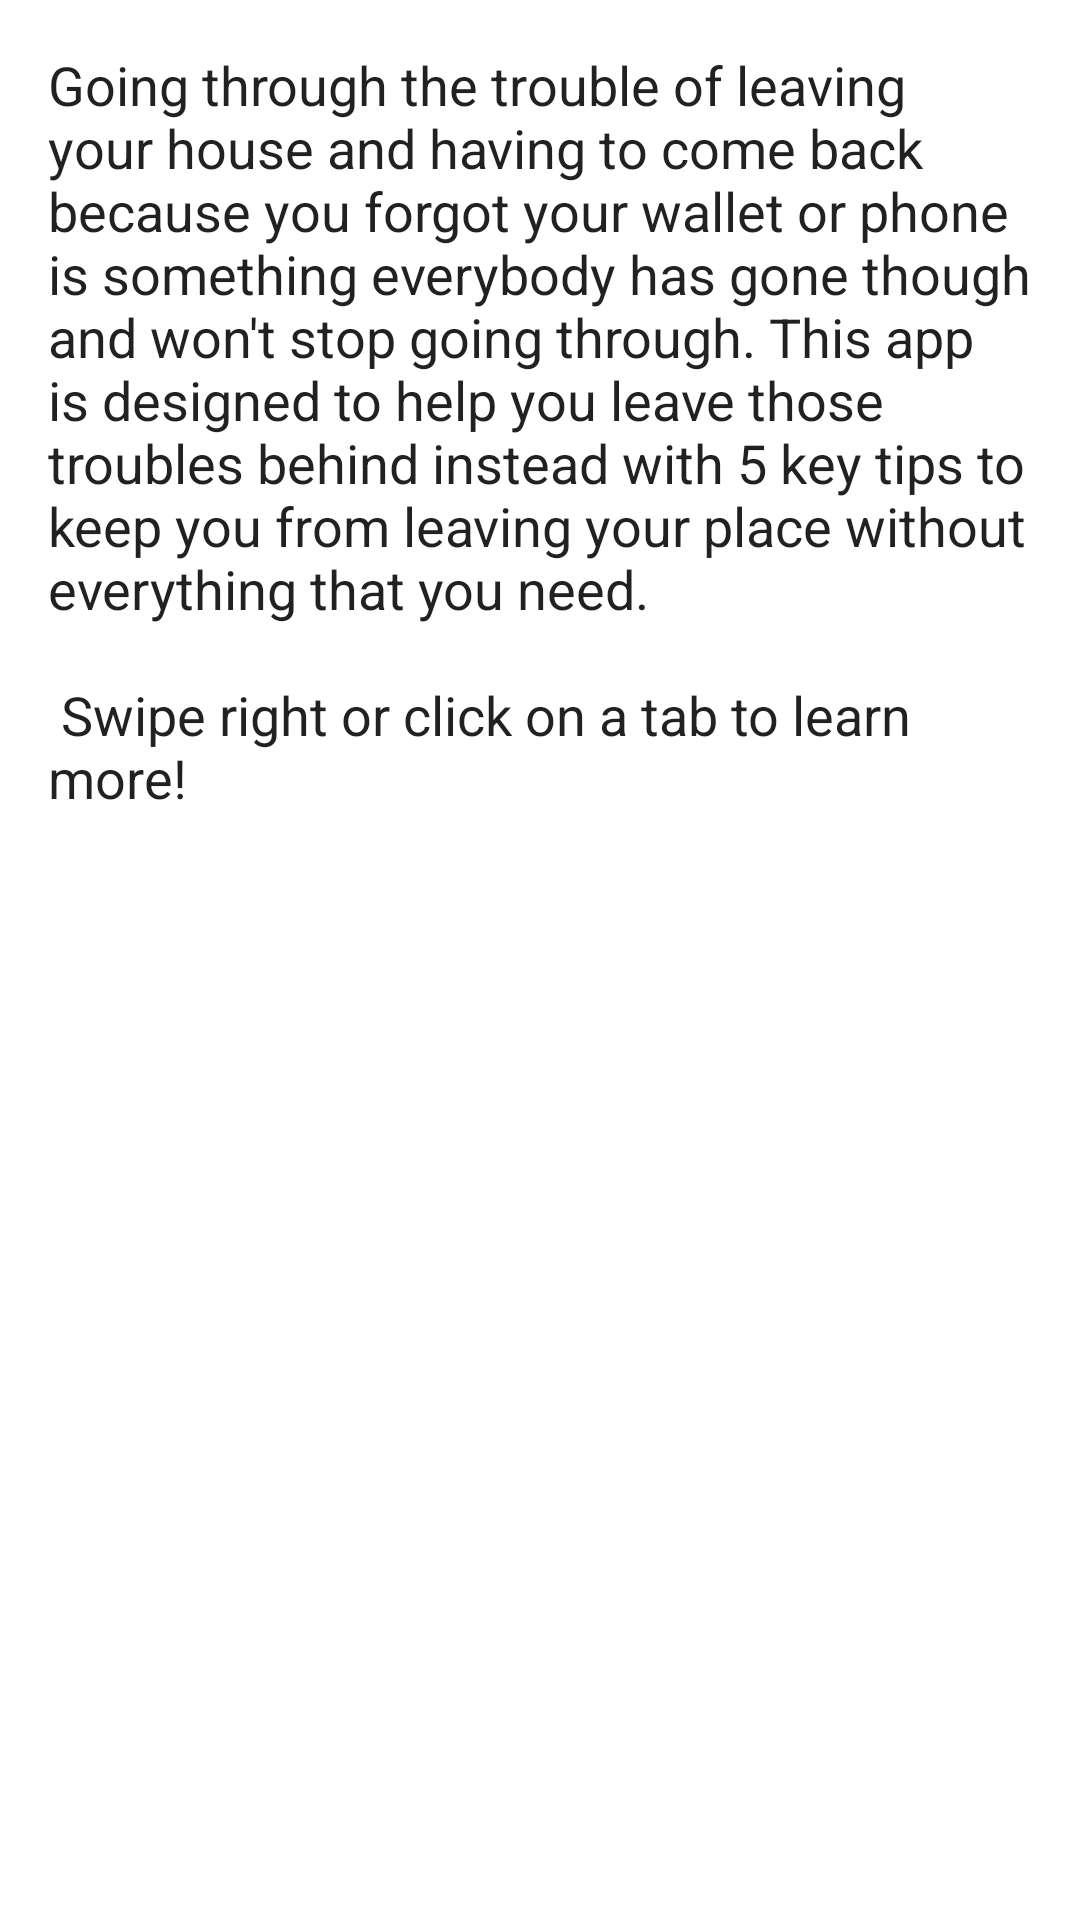

This screen was rendered from an Android layout file. Write that file and the resources it references.
<!-- AndroidManifest.xml: application theme AppTheme -->
<!-- res/layout/fragment_overview.xml -->
<LinearLayout xmlns:android="http://schemas.android.com/apk/res/android"
    xmlns:tools="http://schemas.android.com/tools"
    android:layout_width="match_parent"
    android:layout_height="match_parent"
    android:orientation="vertical"
    android:padding="16dp"
    android:background="@android:color/white"
    tools:context="comhuynhtastic.github.forgetful.OverviewFragment">

    
    <TextView
        android:layout_width="match_parent"
        android:layout_height="match_parent"
        android:text="@string/overview_body_text"
        android:textAppearance="@android:style/TextAppearance.Medium"/>

</LinearLayout>
<!-- resources referenced by this layout -->
<resources>
  <string name="overview_body_text">
          Going through the trouble of leaving your house and having to
          come back because you forgot your wallet or phone is something everybody has gone though and
          won\'t stop going through. This app is designed to help you leave those troubles behind
          instead with 5 key tips to keep you from leaving your place without everything that you
          need.\n\n
          Swipe right or click on a tab to learn more!
      </string>
  <style name="AppTheme" parent="Theme.AppCompat.Light.DarkActionBar">
          
          <item name="colorPrimary">@color/colorPrimary</item>
          <item name="colorPrimaryDark">@color/colorPrimaryDark</item>
          <item name="colorAccent">@color/colorAccent</item>
          <item name="actionBarStyle">@style/AppBarStyle</item>
      </style>
  <color name="colorPrimary">#B565C3</color>
  <color name="colorPrimaryDark">#9A42A9</color>
  <color name="colorAccent">#FFD740</color>
  <style name="AppBarStyle" parent="style/Widget.AppCompat.Light.ActionBar.Solid.Inverse">
          
          <item name="elevation">0dp</item>
      </style>
</resources>
